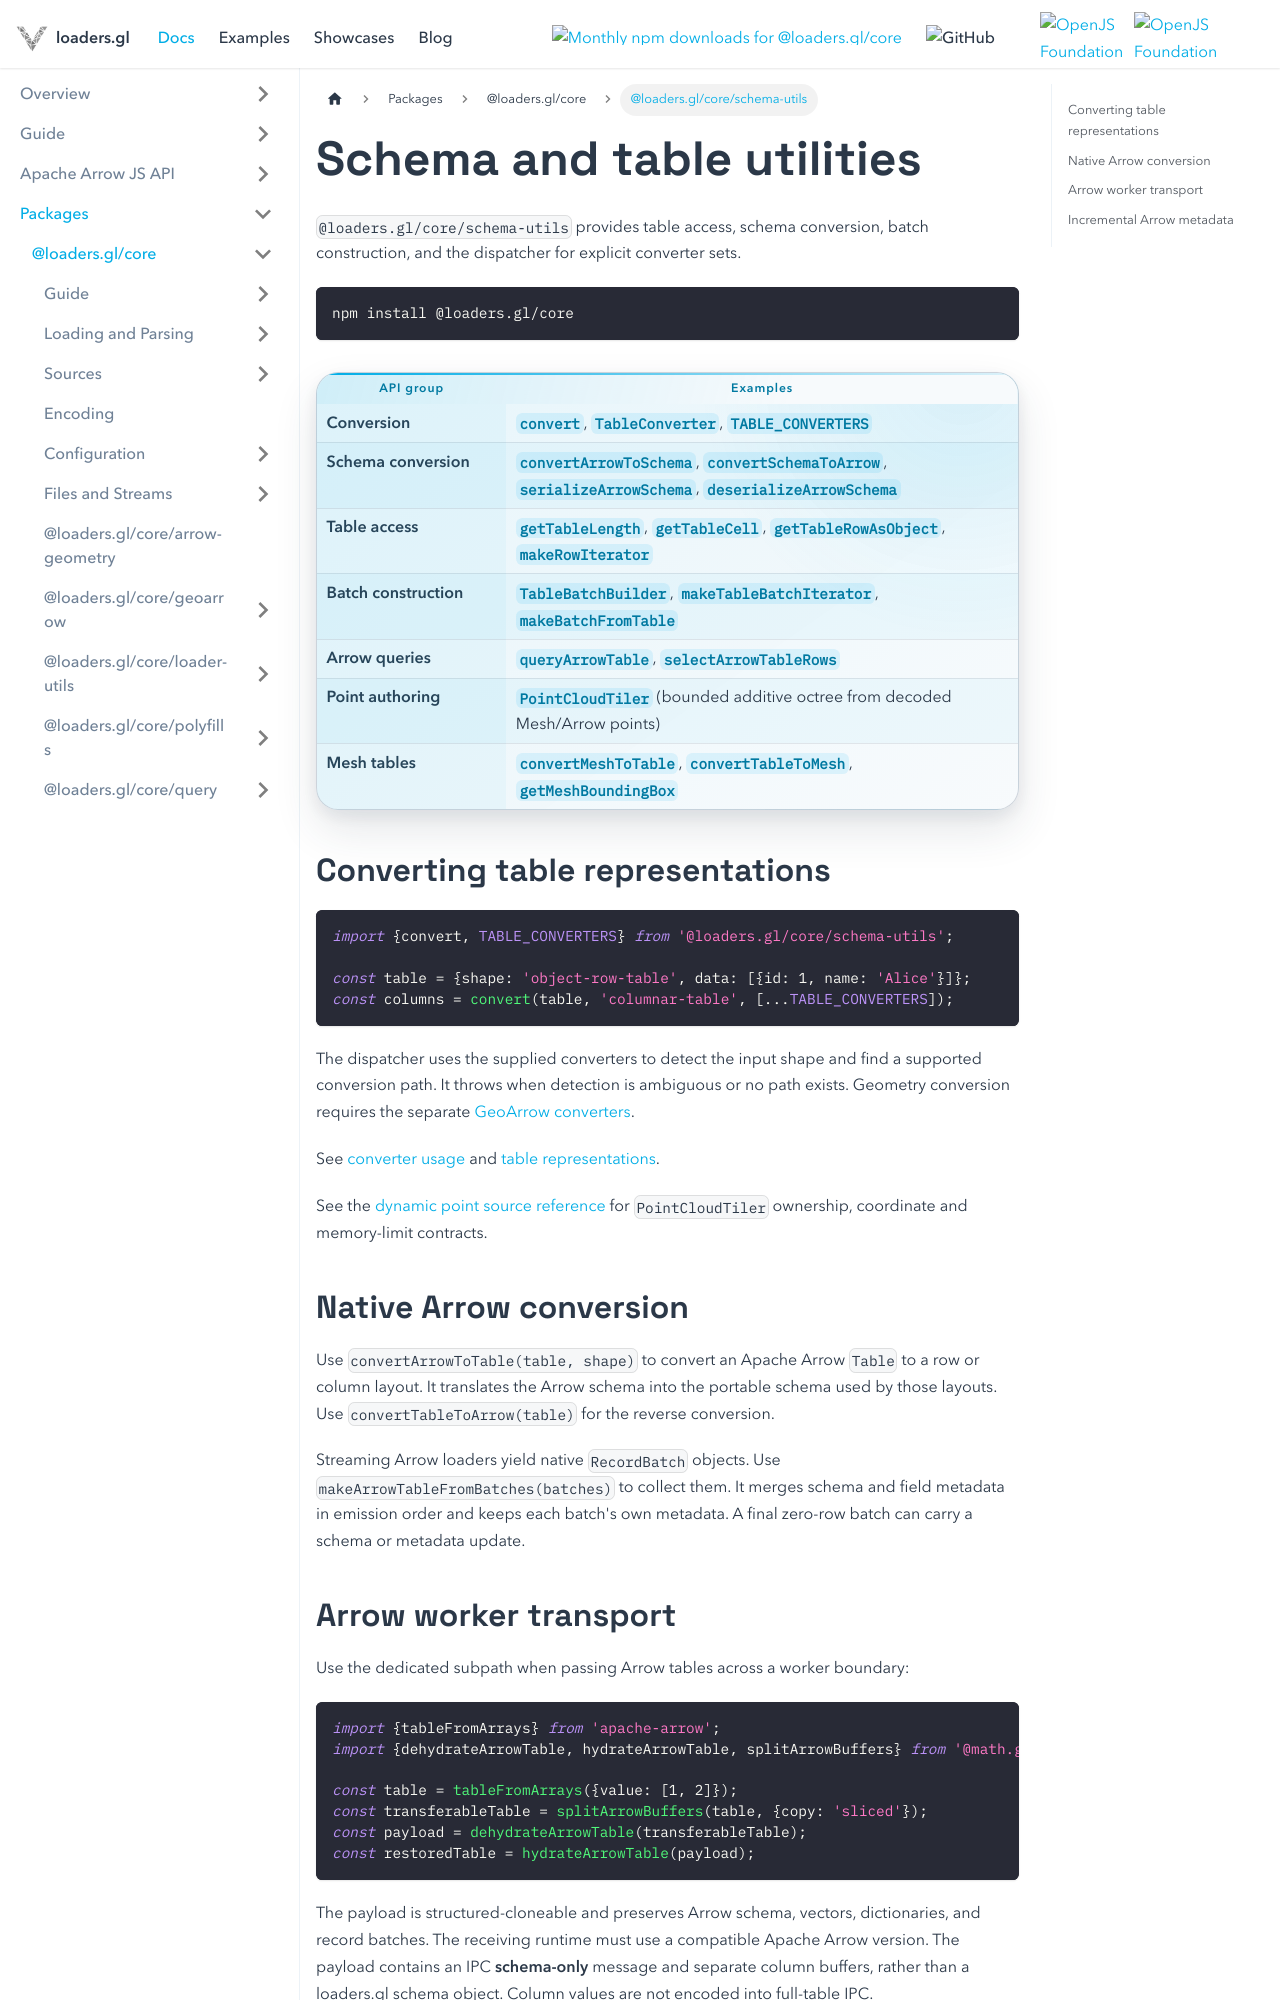

repository: visgl/loaders.gl · page: docs/modules/core/schema-utils.html · generator: docusaurus

---
title: Schema utilities
---

# Schema and table utilities

`@loaders.gl/core/schema-utils` provides table access, schema conversion, batch
construction, and the dispatcher for explicit converter sets.

```bash
npm install @loaders.gl/core
```

| API group | Examples |
| --- | --- |
| Conversion | `convert`, `TableConverter`, `TABLE_CONVERTERS` |
| Schema conversion | `convertArrowToSchema`, `convertSchemaToArrow`, `serializeArrowSchema`, `deserializeArrowSchema` |
| Table access | `getTableLength`, `getTableCell`, `getTableRowAsObject`, `makeRowIterator` |
| Batch construction | `TableBatchBuilder`, `makeTableBatchIterator`, `makeBatchFromTable` |
| Arrow queries | `queryArrowTable`, `selectArrowTableRows` |
| Point authoring | `PointCloudTiler` (bounded additive octree from decoded Mesh/Arrow points) |
| Mesh tables | `convertMeshToTable`, `convertTableToMesh`, `getMeshBoundingBox` |

## Converting table representations

```typescript
import {convert, TABLE_CONVERTERS} from '@loaders.gl/core/schema-utils';

const table = {shape: 'object-row-table', data: [{id: 1, name: 'Alice'}]};
const columns = convert(table, 'columnar-table', [...TABLE_CONVERTERS]);
```

The dispatcher uses the supplied converters to detect the input shape and find
a supported conversion path. It throws when detection is ambiguous or no path
exists. Geometry conversion requires the separate
[GeoArrow converters](/docs/developer-guide/converters/geoarrow-converters).

See [converter usage](/docs/developer-guide/converters/dispatcher) and
[table representations](/docs/specifications/category-table).

See the [dynamic point source reference](/docs/modules/tiles-3d/api-reference/point-cloud-tile-source)
for `PointCloudTiler` ownership, coordinate and memory-limit contracts.

## Native Arrow conversion

Use `convertArrowToTable(table, shape)` to convert an Apache Arrow `Table` to a
row or column layout. It translates the Arrow schema into the portable schema
used by those layouts. Use `convertTableToArrow(table)` for the reverse conversion.

Streaming Arrow loaders yield native `RecordBatch` objects. Use
`makeArrowTableFromBatches(batches)` to collect them. It merges schema and field
metadata in emission order and keeps each batch's own metadata. A final zero-row
batch can carry a schema or metadata update.
